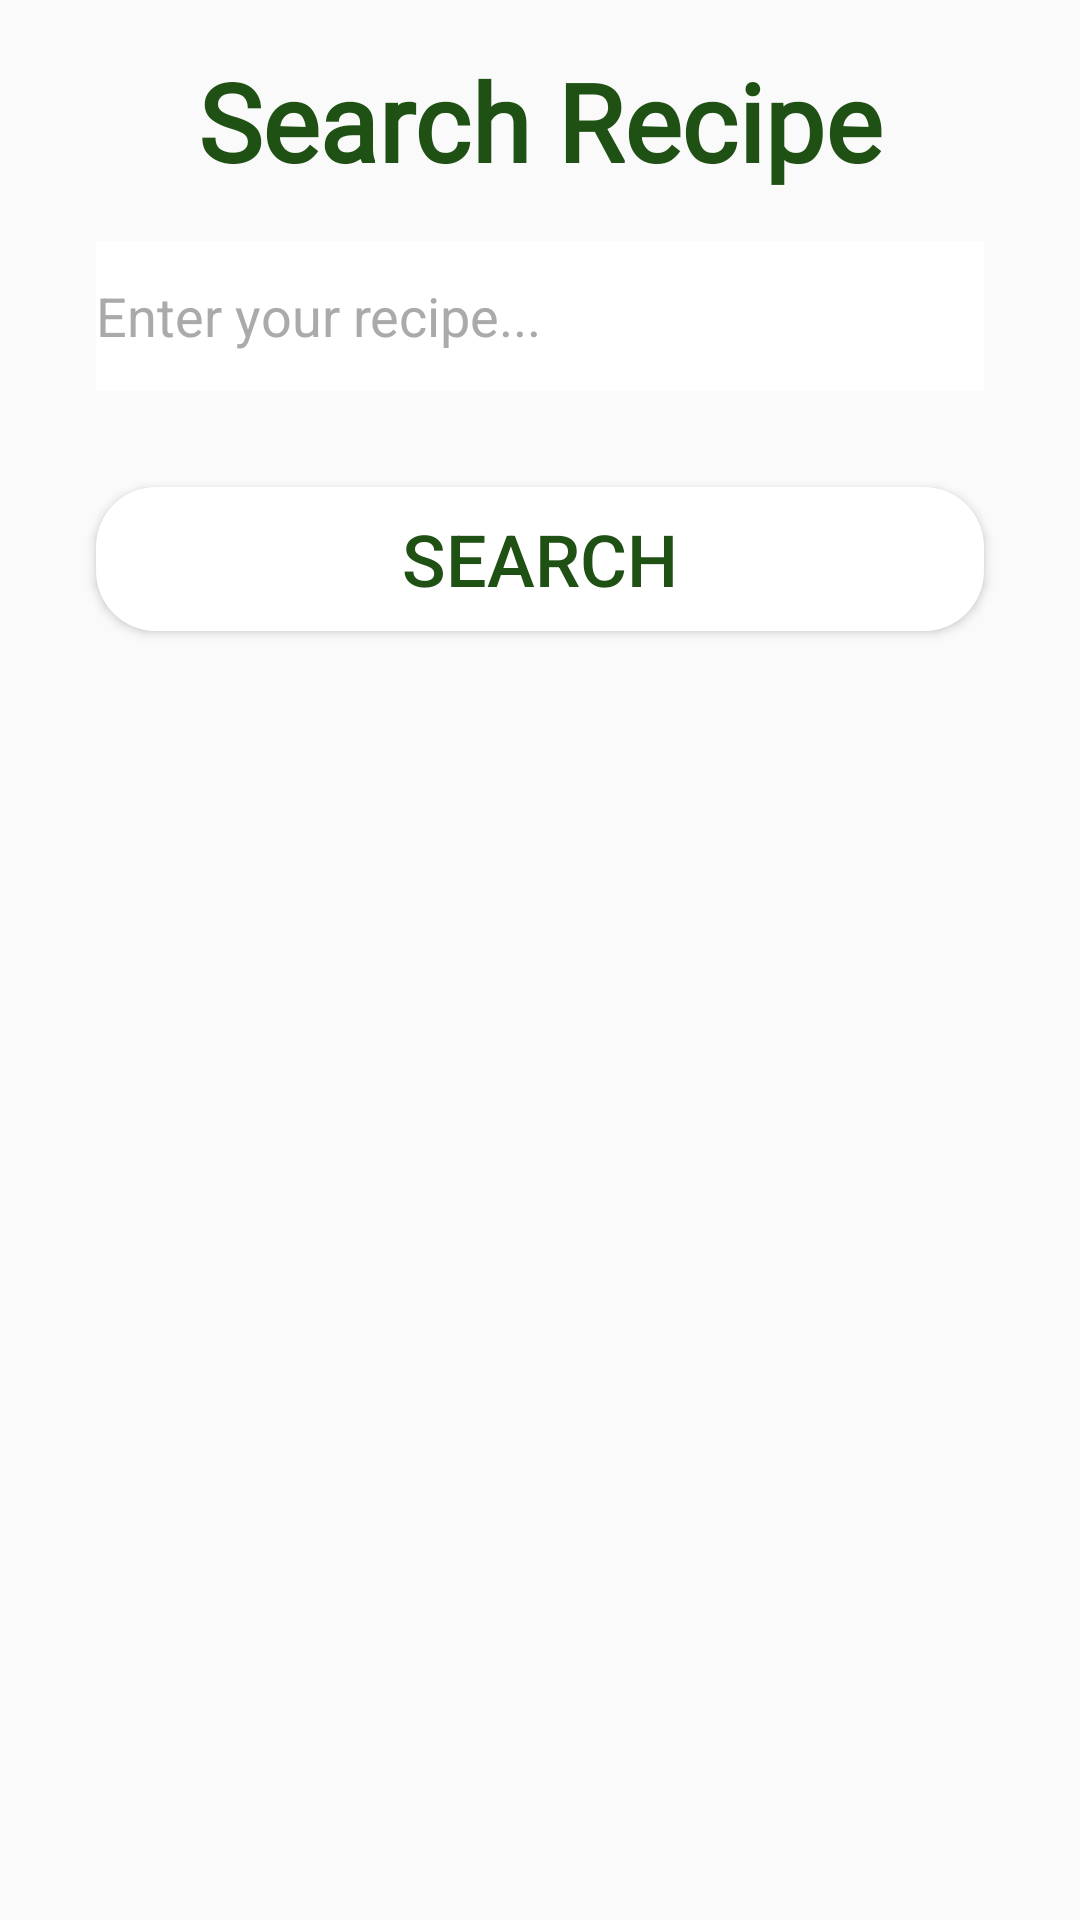

Here is an Android app screen rendered from its layout file. Give the layout XML and the strings, colors and styles it references.
<!-- AndroidManifest.xml: application theme AppTheme -->
<!-- res/layout/activity_search_recipes.xml -->
<?xml version="1.0" encoding="utf-8"?>
<androidx.constraintlayout.widget.ConstraintLayout xmlns:android="http://schemas.android.com/apk/res/android"
    xmlns:app="http://schemas.android.com/apk/res-auto"
    xmlns:tools="http://schemas.android.com/tools"
    android:layout_width="match_parent"
    android:layout_height="match_parent"
    tools:context=".SearchRecipes">

    <ImageView
        android:id="@+id/imageView3"
        android:layout_width="456dp"
        android:layout_height="856dp"
        app:layout_constraintBottom_toBottomOf="parent"
        app:layout_constraintEnd_toEndOf="parent"
        app:layout_constraintStart_toStartOf="parent"
        app:layout_constraintTop_toTopOf="parent"
        app:srcCompat="@drawable/ic_thyme_savor_background" />

    <TextView
        android:id="@+id/searchRecipeTV"
        android:layout_width="0dp"
        android:layout_height="wrap_content"
        android:layout_marginStart="16dp"
        android:layout_marginTop="16dp"
        android:layout_marginEnd="16dp"
        android:fontFamily="@font/merriweather_light"
        android:text="Search Recipe"
        android:textAlignment="center"
        android:textColor="#205114"
        android:textSize="36sp"
        android:textStyle="bold"
        app:layout_constraintEnd_toEndOf="parent"
        app:layout_constraintStart_toStartOf="parent"
        app:layout_constraintTop_toTopOf="parent" />

    <EditText
        android:id="@+id/enterRecipeET"
        android:layout_width="0dp"
        android:layout_height="50dp"
        android:layout_marginStart="32dp"
        android:layout_marginTop="16dp"
        android:layout_marginEnd="32dp"
        android:background="#ffffff"
        android:ems="10"
        android:inputType="textPersonName"
        android:text="Enter your recipe..."
        android:textColor="@android:color/darker_gray"
        app:layout_constraintEnd_toEndOf="parent"
        app:layout_constraintStart_toStartOf="parent"
        app:layout_constraintTop_toBottomOf="@+id/searchRecipeTV" />

    <Button
        android:id="@+id/searchBtn"
        android:layout_width="0dp"
        android:layout_height="wrap_content"
        android:layout_marginStart="32dp"
        android:layout_marginTop="32dp"
        android:layout_marginEnd="32dp"
        android:background="@drawable/round_button"
        android:onClick="searchRecipes"
        android:text="@android:string/search_go"
        android:textColor="#205114"
        android:textSize="24sp"
        app:layout_constraintBottom_toBottomOf="parent"
        app:layout_constraintEnd_toEndOf="parent"
        app:layout_constraintHorizontal_bias="0.498"
        app:layout_constraintStart_toStartOf="parent"
        app:layout_constraintTop_toBottomOf="@+id/enterRecipeET"
        app:layout_constraintVertical_bias="0.0" />

</androidx.constraintlayout.widget.ConstraintLayout>
<!-- resources referenced by this layout -->
<resources>
  <!-- drawable round_button (drawable) -->
  <?xml version="1.0" encoding="utf-8"?>
  <shape xmlns:android="http://schemas.android.com/apk/res/android" android:shape="rectangle">
  
      <solid android:color="#ffffffff"/>
  
      <corners android:radius="20dp"/>
  
  </shape>
  <style name="AppTheme" parent="Theme.AppCompat.Light.DarkActionBar">
          
          <item name="colorPrimary">@color/colorPrimary</item>
          <item name="colorPrimaryDark">@color/colorPrimaryDark</item>
          <item name="colorAccent">@color/colorAccent</item>
      </style>
  <!-- not gathered from this repository: default colours our renderer supplied (Android Studio template values) -->
  <color name="colorPrimary">#FF6200EE</color>
  <color name="colorPrimaryDark">#FF3700B3</color>
  <color name="colorAccent">#FF03DAC5</color>
</resources>
